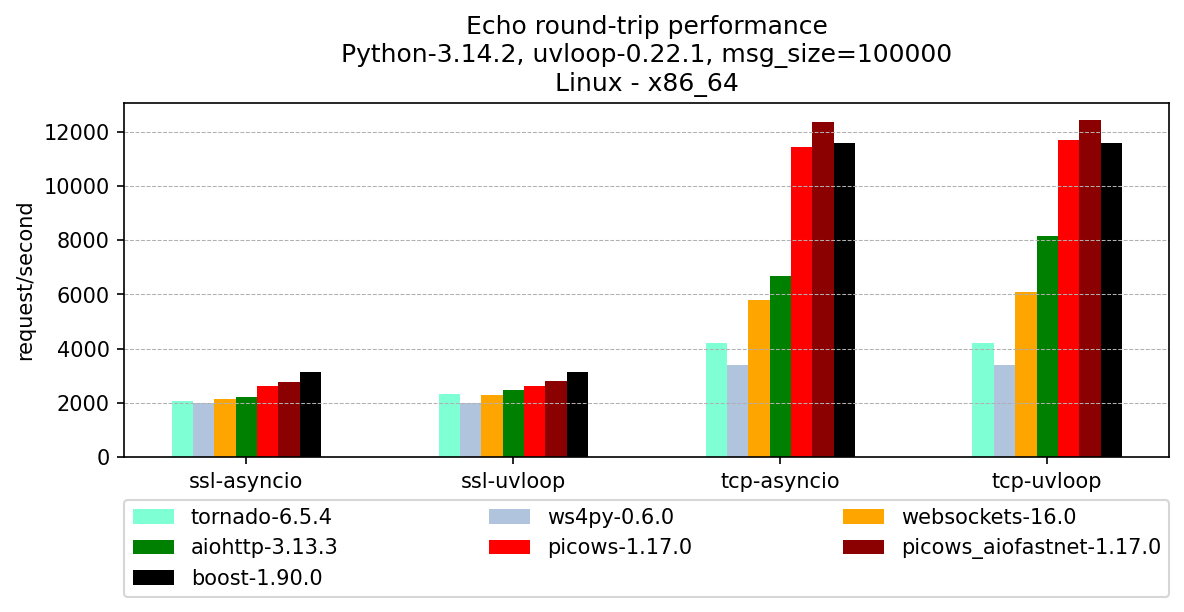

Source data for this figure (header and first rows):
, version, ssl-asyncio, ssl-uvloop, tcp-asyncio, tcp-uvloop
tornado, 6.5.4, 2058, 2319, 4223, 4225
ws4py, 0.6.0, 1991, 1991, 3388, 3388
websockets, 16.0, 2147, 2284, 5781, 6083
aiohttp, 3.13.3, 2223, 2483, 6673, 8150
picows, 1.17.0, 2634, 2637, 11448, 11685
picows_aiofastnet, 1.17.0, 2762, 2814, 12369, 12444
boost, 1.90.0, 3142, 3142, 11590, 11590
